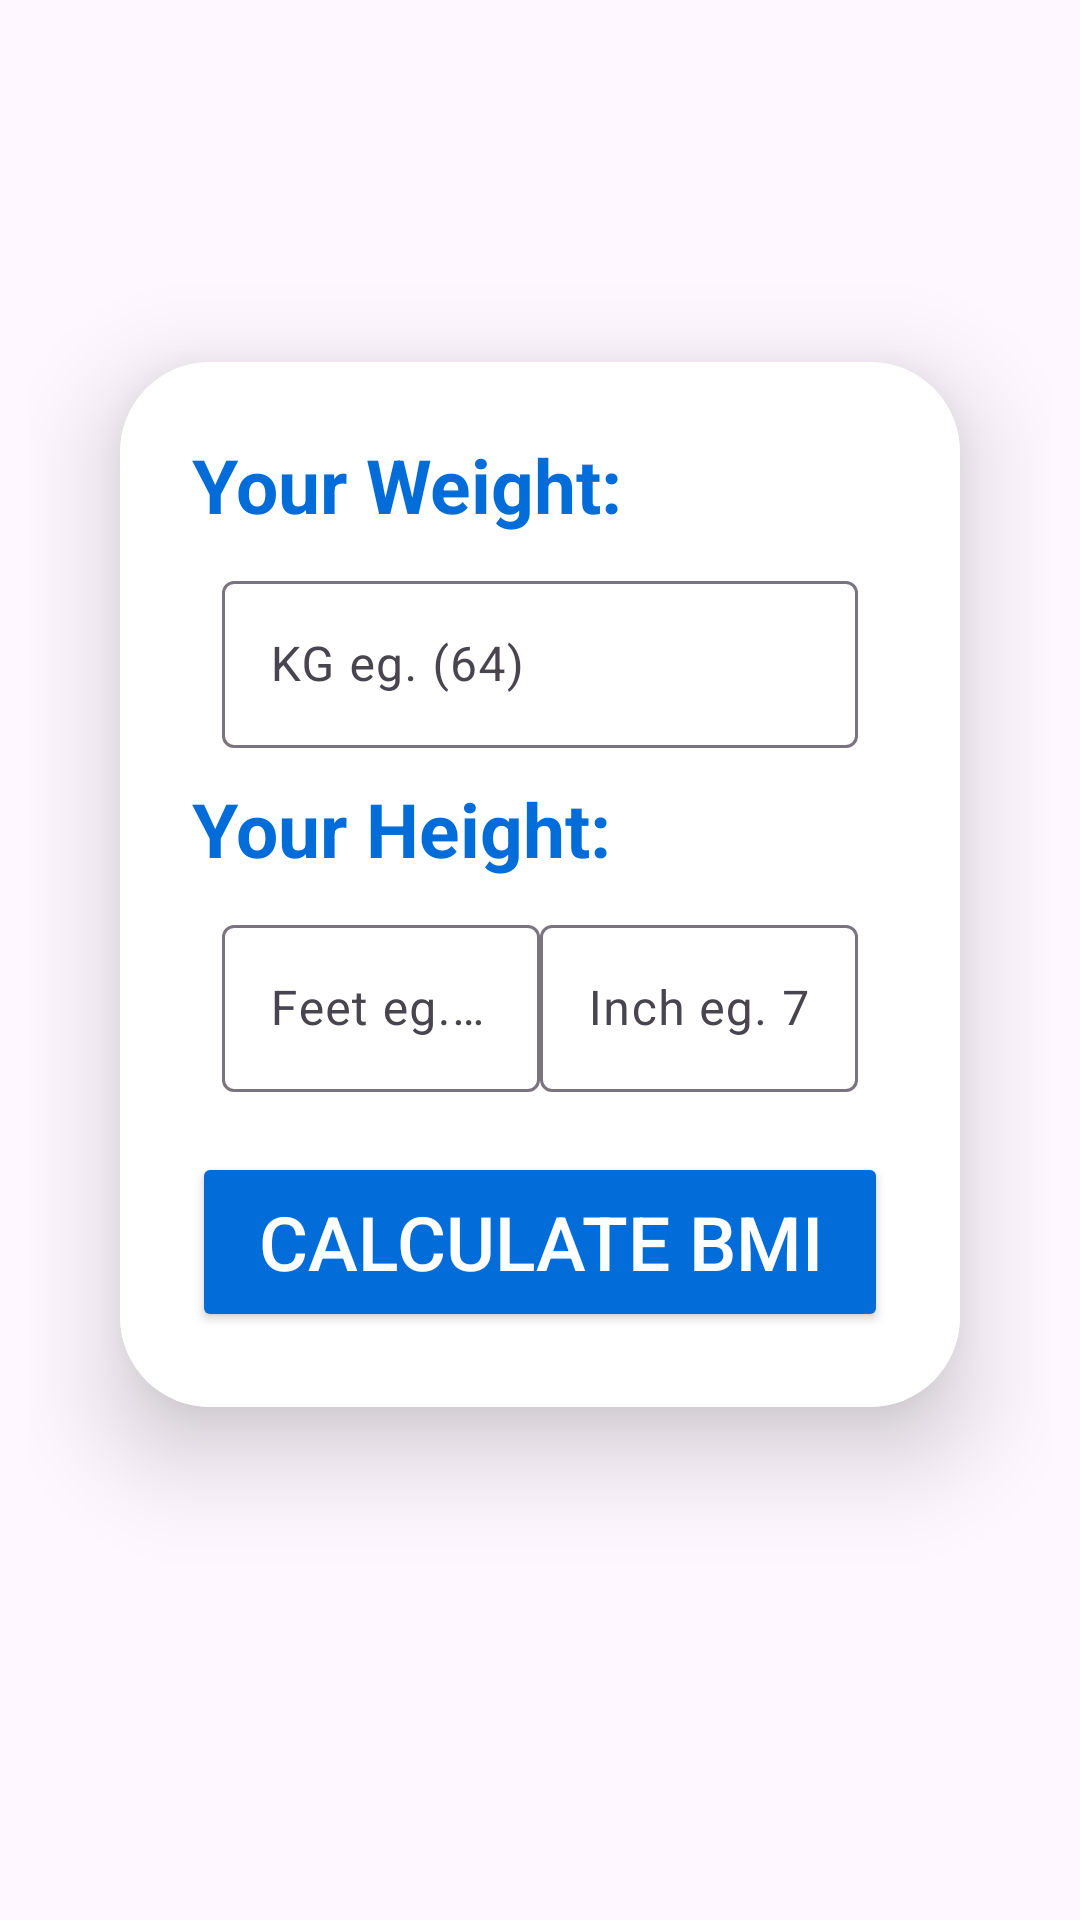

Android layout source for this screen:
<!-- AndroidManifest.xml: application theme Theme.ResultApp -->
<!-- res/layout/activity_bmi_cal.xml -->
<?xml version="1.0" encoding="utf-8"?>
<LinearLayout xmlns:android="http://schemas.android.com/apk/res/android"
    xmlns:app="http://schemas.android.com/apk/res-auto"
    xmlns:tools="http://schemas.android.com/tools"
    android:layout_width="match_parent"
    android:layout_height="match_parent"
    android:background="@drawable/bg"
    android:gravity="center"
    android:orientation="vertical"
    android:padding="10dp"
    tools:context=".BMI_Cal">

    <androidx.cardview.widget.CardView
        android:layout_width="match_parent"
        android:layout_height="wrap_content"
        android:layout_margin="30dp"
        android:background="@color/white"
        app:cardCornerRadius="30dp"
        app:cardElevation="20dp">

        <LinearLayout
            android:layout_width="match_parent"
            android:layout_height="wrap_content"
            android:layout_gravity="center_horizontal"
            android:background="@color/white"
            android:orientation="vertical"
            android:padding="24dp">

            <TextView
                android:layout_width="match_parent"
                android:layout_height="wrap_content"
                android:text="Your Weight:"
                android:textColor="#026dd8"
                android:textSize="25sp"
                android:textStyle="bold" />


            <com.google.android.material.textfield.TextInputLayout
                style="@style/Widget.Material3.TextInputLayout.OutlinedBox"
                android:layout_width="match_parent"
                android:layout_height="wrap_content"
                android:layout_margin="10dp"
                android:hint="KG eg. (64)"
                app:counterTextColor="@color/black"
                app:endIconMode="clear_text"
                app:helperTextTextColor="#C2185B"
                app:startIconDrawable="@drawable/person">

                <com.google.android.material.textfield.TextInputEditText
                    android:id="@+id/edKg"
                    android:layout_width="match_parent"
                    android:layout_height="wrap_content"
                    android:inputType="numberDecimal" />
            </com.google.android.material.textfield.TextInputLayout>

            <TextView
                android:layout_width="match_parent"
                android:layout_height="wrap_content"
                android:text="Your Height:"
                android:textColor="#026dd8"
                android:textSize="25sp"
                android:textStyle="bold" />

            <LinearLayout
                android:layout_width="match_parent"
                android:layout_height="wrap_content"
                android:orientation="horizontal"
                android:padding="10dp"
                android:weightSum="2">

                <com.google.android.material.textfield.TextInputLayout
                    style="@style/Widget.Material3.TextInputLayout.OutlinedBox"
                    android:layout_width="fill_parent"
                    android:layout_height="wrap_content"
                    android:layout_weight="1"
                    android:hint="Feet eg. 5"
                    app:endIconMode="clear_text"
                    app:helperTextTextColor="#C2185B">

                    <com.google.android.material.textfield.TextInputEditText
                        android:id="@+id/edFeet"
                        android:layout_width="match_parent"
                        android:layout_height="wrap_content"
                        android:inputType="numberDecimal" />
                </com.google.android.material.textfield.TextInputLayout>

                <com.google.android.material.textfield.TextInputLayout
                    style="@style/Widget.Material3.TextInputLayout.OutlinedBox"
                    android:layout_width="fill_parent"
                    android:layout_height="wrap_content"
                    android:layout_weight="1"
                    android:hint="Inch eg. 7"
                    app:endIconMode="clear_text"
                    app:helperTextTextColor="#C2185B">

                    <com.google.android.material.textfield.TextInputEditText
                        android:id="@+id/edInch"
                        android:layout_width="match_parent"
                        android:layout_height="wrap_content"
                        android:inputType="numberDecimal" />
                </com.google.android.material.textfield.TextInputLayout>
            </LinearLayout>

            <Button
                android:id="@+id/calBtn"
                android:layout_width="match_parent"
                android:layout_height="60dp"
                android:layout_marginTop="10dp"
                android:layout_marginBottom="1dp"
                android:backgroundTint="#026dd8"
                android:text="Calculate BMI"
                android:textColor="@color/white"
                android:textSize="25sp"
                app:cornerRadius="20dp" />

        </LinearLayout>
    </androidx.cardview.widget.CardView>

    <TextView
        android:id="@+id/bmiCal"
        android:layout_width="match_parent"
        android:layout_height="wrap_content"
        android:gravity="center"
        android:padding="5dp"
        android:textColor="#026dd8"
        android:textSize="30sp" />


</LinearLayout>
<!-- resources referenced by this layout -->
<resources>
  <style name="Theme.ResultApp" parent="Base.Theme.ResultApp" />
  <style name="Base.Theme.ResultApp" parent="Theme.Material3.DayNight.NoActionBar">
          
          
      </style>
  <!-- not gathered from this repository: default colours our renderer supplied (Android Studio template values) -->
  <color name="black">#FF000000</color>
  <color name="white">#FFFFFFFF</color>
</resources>
